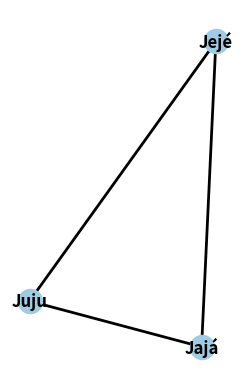

This figure's Python source:
import matplotlib.pyplot as plt
import networkx as nx


class GraphUtil:

    def generate_grafo(self):
        g = nx.Graph()
        g.add_nodes_from(['Jajá', 'Jejé', 'Juju'])
        g.add_edge('Jajá', 'Jejé', weight=0.4)
        g.add_edge('Jajá', 'Juju', weight=0.6)
        g.add_edge('Jejé', 'Juju', weight=0.2)
        plt.subplot(121)
        nx.draw(g, node_color='#A0CBE2',
                width=2, with_labels=True, font_weight='bold')
        plt.show()


if __name__ == "__main__":
    g = GraphUtil()
    g.generate_grafo()
